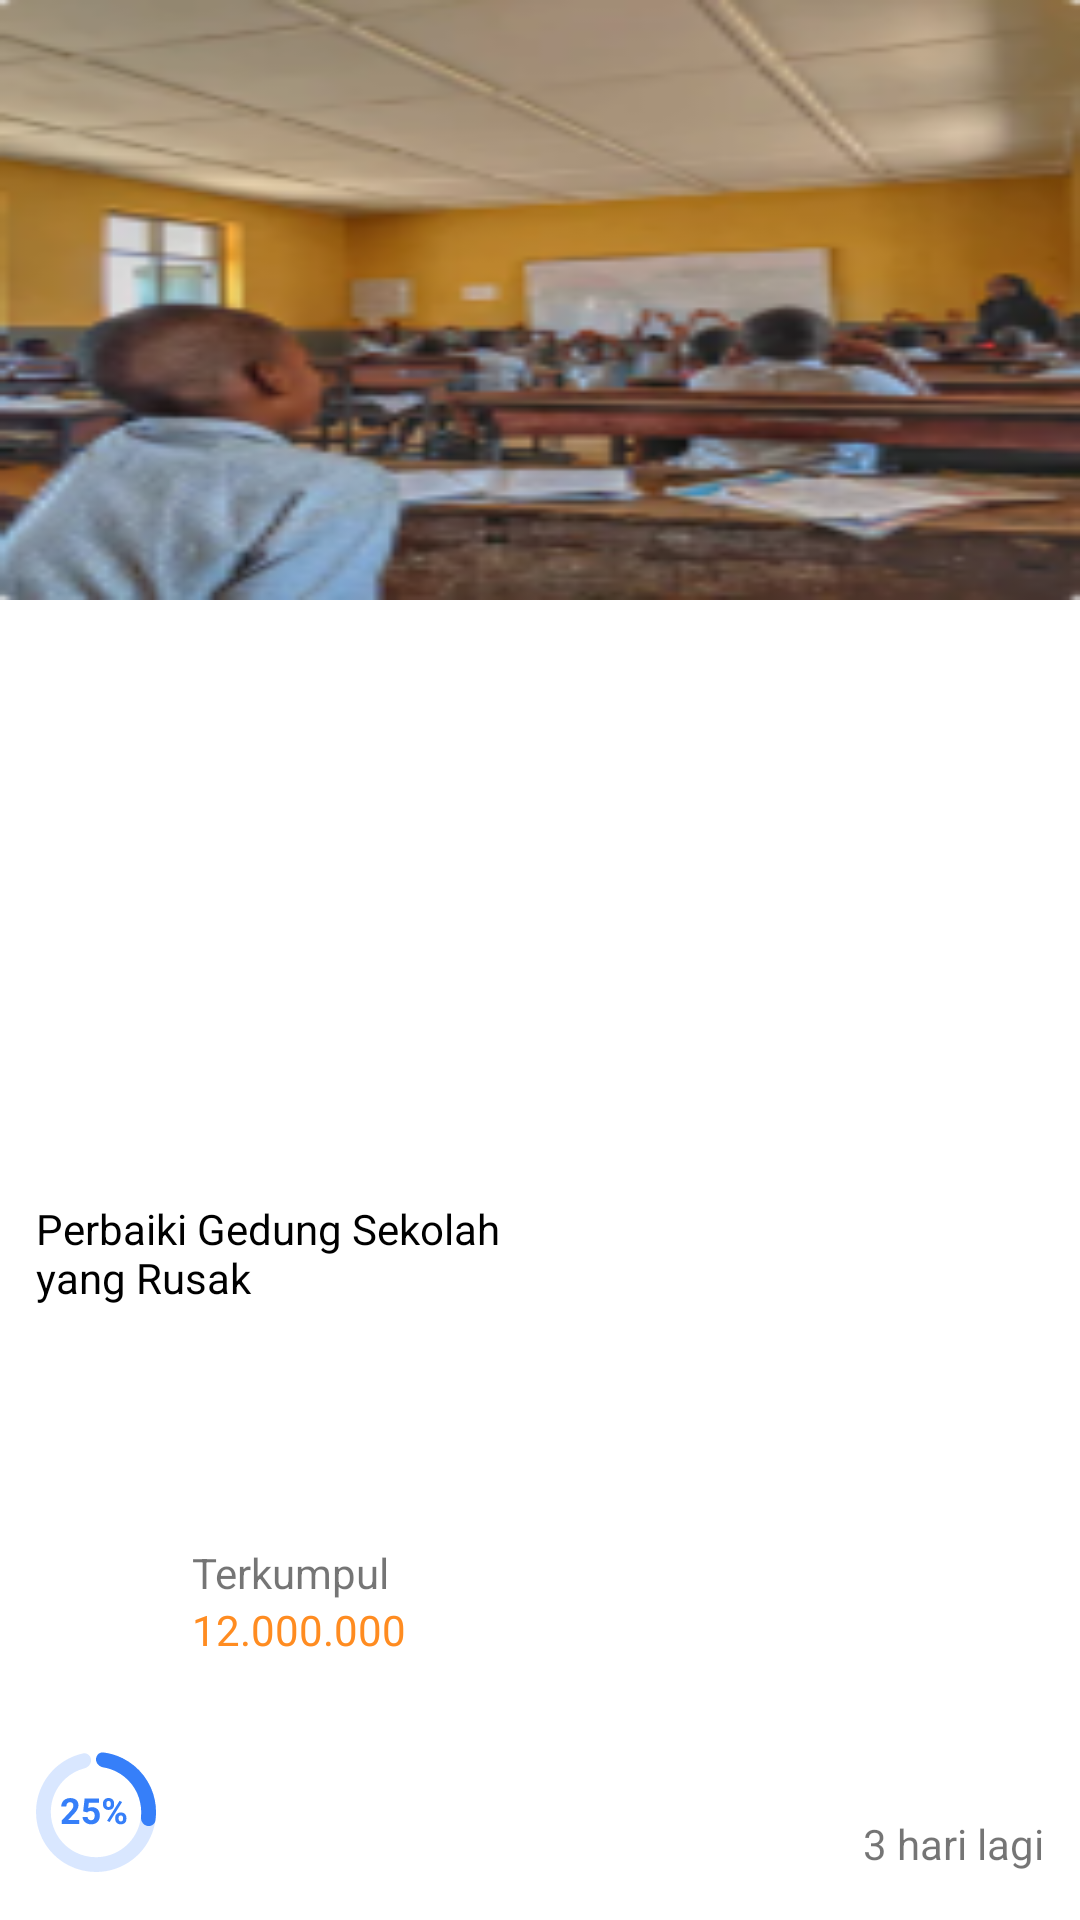

Layout XML and referenced resources for this Android screen:
<!-- AndroidManifest.xml: application theme AppTheme -->
<!-- res/layout/items_donasi_horizontal.xml -->
<?xml version="1.0" encoding="utf-8"?>
<LinearLayout
    xmlns:android="http://schemas.android.com/apk/res/android"
    xmlns:app="http://schemas.android.com/apk/res-auto"
    xmlns:tools="http://schemas.android.com/tools"
    android:orientation="vertical"
    android:layout_margin="15dp"
    android:layout_width="match_parent"
    android:layout_height="wrap_content">

    <FrameLayout
        android:layout_width="match_parent"
        android:layout_height="match_parent"
        android:layout_weight="2"
      >

        <ImageView
            android:id="@+id/img"
            android:layout_width="match_parent"
            android:layout_height="200dp"
            android:scaleType="fitXY"
            app:srcCompat="@drawable/uang" />

        <TextView
            android:id="@+id/name"
            android:layout_width="match_parent"
            android:layout_height="match_parent"
            android:layout_gravity="bottom"
            android:layout_margin="15dp"
            android:gravity="bottom"
            android:text="SDN 3 Palengka Raya"
            android:textColor="#fff" />

    </FrameLayout>

    <androidx.constraintlayout.widget.ConstraintLayout
        android:layout_width="match_parent"
        android:layout_height="match_parent"
        android:layout_weight="3"
        android:orientation="vertical"
        tools:layout_editor_absoluteX="100dp">


        <ImageView
            android:id="@+id/imageView4"
            android:layout_width="wrap_content"
            android:layout_height="wrap_content"
            android:layout_marginStart="12dp"
            android:layout_marginLeft="12dp"
            android:layout_marginTop="8dp"
            android:layout_marginBottom="16dp"
            app:layout_constraintBottom_toBottomOf="parent"
            app:layout_constraintStart_toStartOf="parent"
            app:layout_constraintTop_toBottomOf="@+id/textView3"
            app:srcCompat="@drawable/ic_precentase" />

        <TextView
            android:id="@+id/jenisdonasi"
            android:layout_width="wrap_content"
            android:layout_height="wrap_content"
            android:layout_marginStart="12dp"
            android:layout_marginLeft="12dp"
            android:maxWidth="170dp"
            android:layout_marginTop="16dp"
            android:textColor="#000"
            android:layout_weight="1"
            android:text="Perbaiki Gedung Sekolah yang Rusak"
            app:layout_constraintStart_toStartOf="parent"
            app:layout_constraintTop_toTopOf="parent" />

        <LinearLayout
            android:id="@+id/linearLayout2"
            android:layout_width="wrap_content"
            android:layout_height="wrap_content"
            android:layout_marginStart="12dp"
            android:layout_marginLeft="12dp"
            android:layout_marginTop="8dp"
            android:layout_marginBottom="16dp"
            android:orientation="vertical"
            app:layout_constraintBottom_toBottomOf="parent"
            app:layout_constraintStart_toEndOf="@+id/imageView4"
            app:layout_constraintTop_toBottomOf="@+id/jenisdonasi">

            <TextView
                android:id="@+id/textView8"
                android:layout_width="match_parent"
                android:layout_height="wrap_content"
                android:layout_weight="1"
                android:text="Terkumpul" />

            <TextView
                android:id="@+id/terkumpul"
                android:layout_width="match_parent"
                android:layout_height="wrap_content"
                android:layout_weight="1"
                android:text="12.000.000 "
                android:textColor="#FF8C21" />

        </LinearLayout>

        <TextView
            android:id="@+id/sisa"
            android:layout_width="wrap_content"
            android:layout_height="wrap_content"
            android:layout_marginEnd="12dp"
            android:layout_marginRight="12dp"
            android:layout_marginBottom="16dp"
            android:text="3 hari lagi"
            app:layout_constraintBottom_toBottomOf="parent"
            app:layout_constraintEnd_toEndOf="parent" />

    </androidx.constraintlayout.widget.ConstraintLayout>

</LinearLayout>
<!-- resources referenced by this layout -->
<resources>
  <!-- drawable ic_precentase: vector/xml drawable (drawable, 6969 chars, omitted) -->
  <!-- drawable uang: png bitmap (drawable, 39493 bytes) -->
  <style name="AppTheme" parent="Theme.MaterialComponents.Light.NoActionBar">
          
          <item name="colorPrimary">@color/colorPrimary</item>
          <item name="colorPrimaryDark">@color/colorPrimaryDark</item>
          <item name="colorAccent">@color/colorAccent</item>
      </style>
  <color name="colorPrimary">#367FF9</color>
  <color name="colorPrimaryDark">#236FEF</color>
  <color name="colorAccent">#2196F3</color>
</resources>
